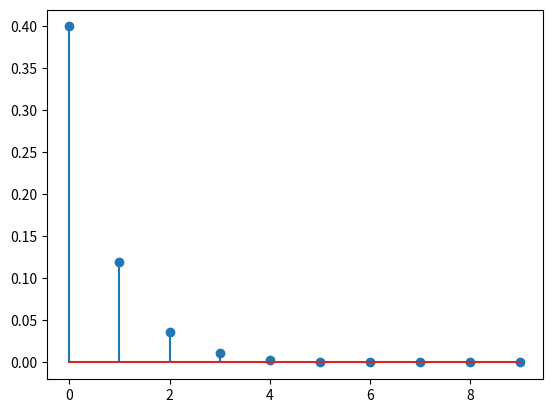

Reproduce this figure in Python.
import numpy as np
import matplotlib.pyplot as plt

if __name__ == "__main__":
    N = 10
    x = np.zeros(N)
    x[0] = 1
    y = np.zeros(N)

    for n in range(N):
        if n == 0:
            y[n] = 0.4 * x[n]
        else:
            y[n] = 0.3 * y[n - 1] + 0.4 * x[n]

    plt.stem(y)
    plt.show()
